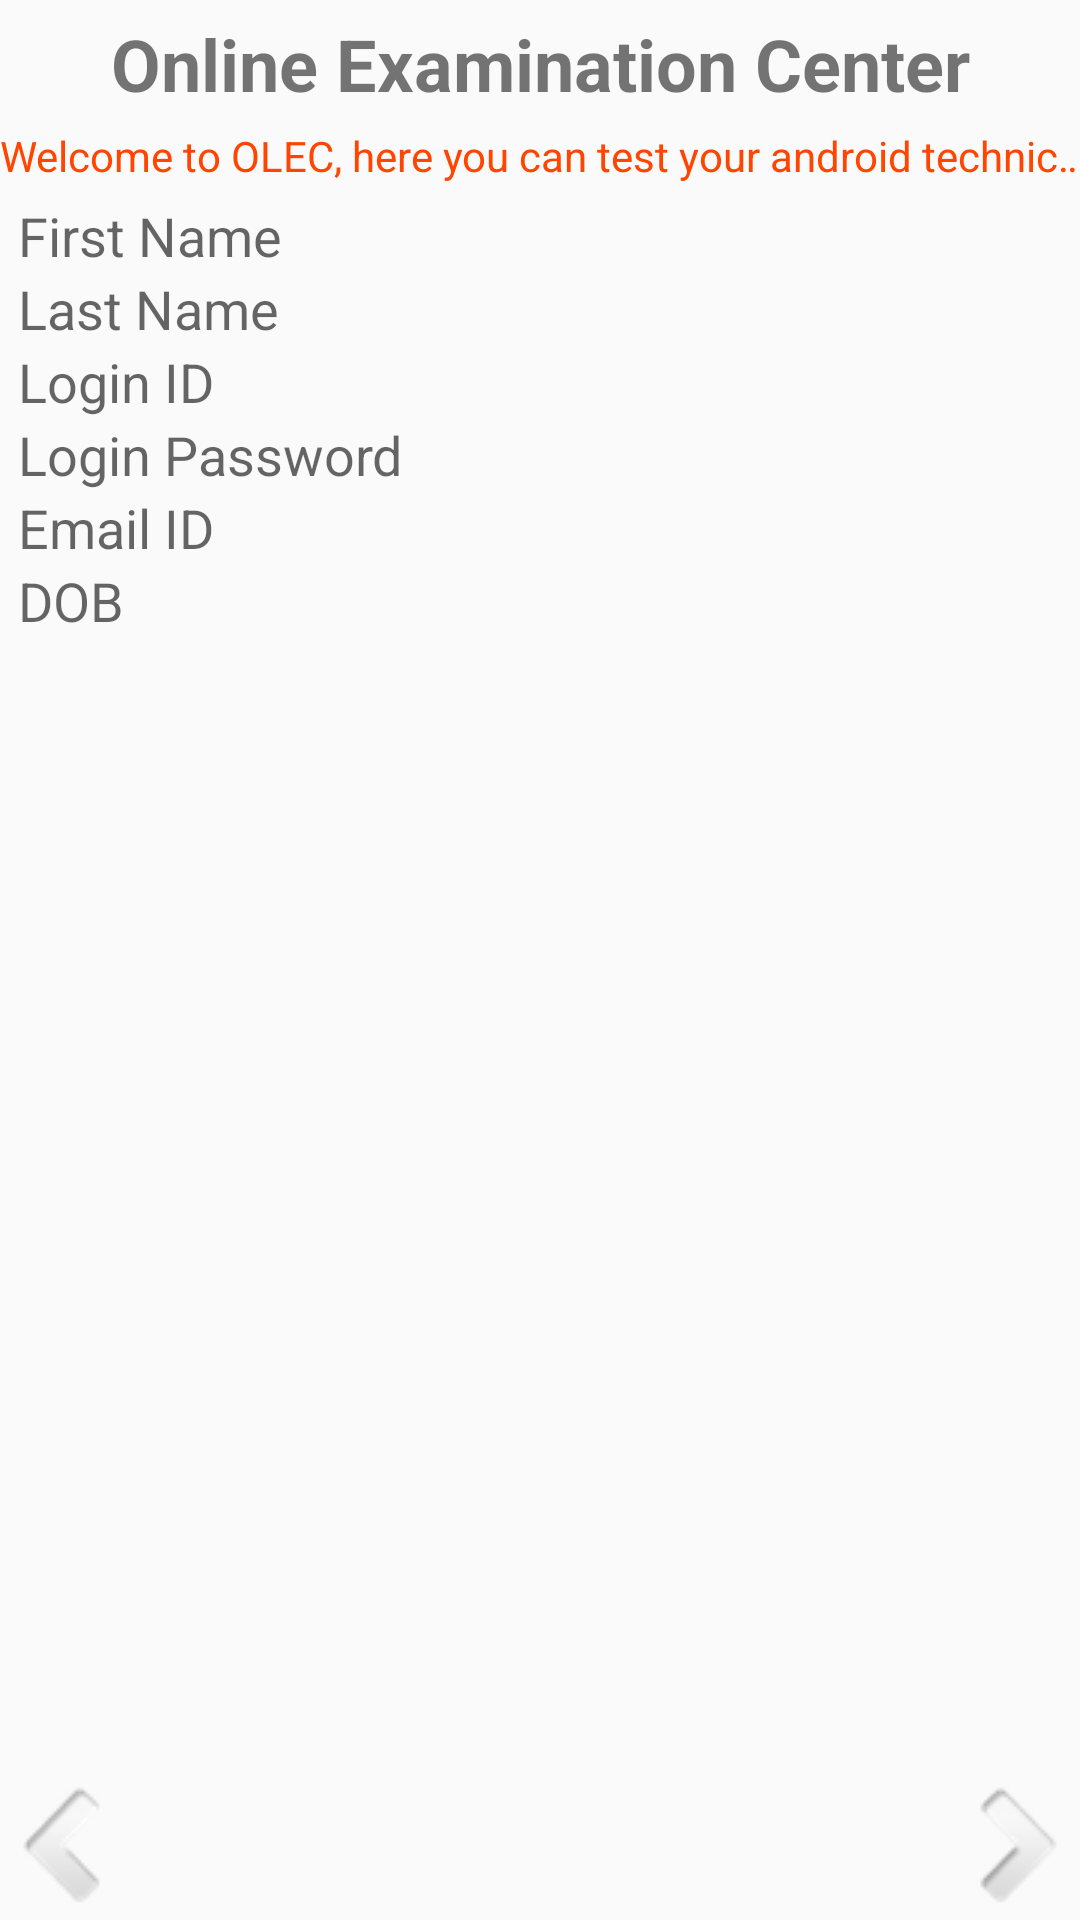

Reconstruct the res/layout file that produces this screen, plus the resources it refers to.
<!-- AndroidManifest.xml: application theme AppTheme -->
<!-- res/layout/activity_candidate_details.xml -->
<?xml version="1.0" encoding="UTF-8"?>
<LinearLayout xmlns:android="http://schemas.android.com/apk/res/android"
    android:layout_width="fill_parent"
    android:layout_height="fill_parent"
    android:orientation="vertical">

    <View
        android:layout_width="fill_parent"
        android:layout_height="5dp" />

    <TextView
        android:layout_width="fill_parent"
        android:layout_height="wrap_content"
        android:gravity="center_horizontal"
        android:text="Online Examination Center"
        android:textSize="24dp"
        android:textStyle="bold" />

    <View
        android:layout_width="fill_parent"
        android:layout_height="5dp" />

    <TextView
        android:layout_width="wrap_content"
        android:layout_height="wrap_content"
        android:layout_alignParentRight="true"
        android:ellipsize="marquee"

        android:fadingEdge="horizontal"
        android:focusable="true"
        android:focusableInTouchMode="true"
        android:freezesText="true"
        android:marqueeRepeatLimit="marquee_forever"
        android:scrollHorizontally="true"
        android:singleLine="true"
        android:text="Welcome to OLEC, here you can test your android technical skills "
        android:textColor="#ff4500"/>

    <View
        android:layout_width="fill_parent"
        android:layout_height="5dp" />

    <TextView
        android:id="@+id/view_first_name"
        android:layout_width="fill_parent"
        android:layout_height="wrap_content"
        android:layout_marginLeft="6dip"
        android:layout_marginRight="6dip"
        android:text="First Name"
        android:textAppearance="?android:attr/textAppearanceMedium" />

    <TextView
        android:id="@+id/view_last_name"
        android:layout_width="fill_parent"
        android:layout_height="wrap_content"
        android:layout_marginLeft="6dip"
        android:layout_marginRight="6dip"
        android:text="Last Name"
        android:textAppearance="?android:attr/textAppearanceMedium" />

    <TextView
        android:id="@+id/view_user_id"
        android:layout_width="fill_parent"
        android:layout_height="wrap_content"
        android:layout_marginLeft="6dip"
        android:layout_marginRight="6dip"
        android:text="Login ID"
        android:textAppearance="?android:attr/textAppearanceMedium" />

    <TextView
        android:id="@+id/view_user_password"
        android:layout_width="fill_parent"
        android:layout_height="wrap_content"
        android:layout_marginLeft="6dip"
        android:layout_marginRight="6dip"
        android:text="Login Password"
        android:textAppearance="?android:attr/textAppearanceMedium" />

    <TextView
        android:id="@+id/view_email"
        android:layout_width="fill_parent"
        android:layout_height="wrap_content"
        android:layout_marginLeft="6dip"
        android:layout_marginRight="6dip"
        android:text="Email ID"
        android:textAppearance="?android:attr/textAppearanceMedium" />

    <TextView
        android:id="@+id/view_dob"
        android:layout_width="fill_parent"
        android:layout_height="wrap_content"
        android:layout_marginLeft="6dip"
        android:layout_marginRight="6dip"
        android:text="DOB"
        android:textAppearance="?android:attr/textAppearanceMedium" />

    <RelativeLayout
        android:layout_width="fill_parent"
        android:layout_height="wrap_content"
        android:layout_gravity="center_horizontal|bottom"
        android:layout_marginBottom="5dip"
        android:layout_weight="1"
        android:gravity="bottom"
        android:orientation="horizontal">

        <ImageView
            android:id="@+id/previousCandidateDetailsButton"
            style="@style/traverse_button"
            android:clickable="true"
            android:onClick="clickHandler"
            android:paddingTop="1sp"

            android:src="@drawable/left_arrow" />

        <ImageView
            android:id="@+id/nextCandidateDetailsButton"
            style="@style/traverse_button"
            android:layout_alignParentRight="true"
            android:layout_alignRight="@id/previousCandidateDetailsButton"
            android:clickable="true"
            android:onClick="clickHandler"
            android:paddingTop="1sp"
            android:src="@drawable/right_arrow" />
    </RelativeLayout>
</LinearLayout>
<!-- resources referenced by this layout -->
<resources>
  <!-- drawable left_arrow: png bitmap (drawable, 2605 bytes) -->
  <!-- drawable right_arrow: png bitmap (drawable, 2671 bytes) -->
  <style name="traverse_button">
          <item name="android:layout_width">wrap_content</item>
          <item name="android:layout_height">wrap_content</item>
          <item name="android:layout_weight">1</item>
          <item name="android:layout_marginLeft">1sp</item>
      </style>
  <style name="AppTheme" parent="Base.Theme.AppCompat.Light.DarkActionBar">
          
          <item name="colorPrimary">@color/colorPrimary</item>
          <item name="colorPrimaryDark">@color/colorPrimaryDark</item>
          <item name="colorAccent">@color/colorAccent</item>
      </style>
  <!-- not gathered from this repository: default colours our renderer supplied (Android Studio template values) -->
  <color name="colorPrimary">#FF6200EE</color>
  <color name="colorPrimaryDark">#FF3700B3</color>
  <color name="colorAccent">#FF03DAC5</color>
</resources>
